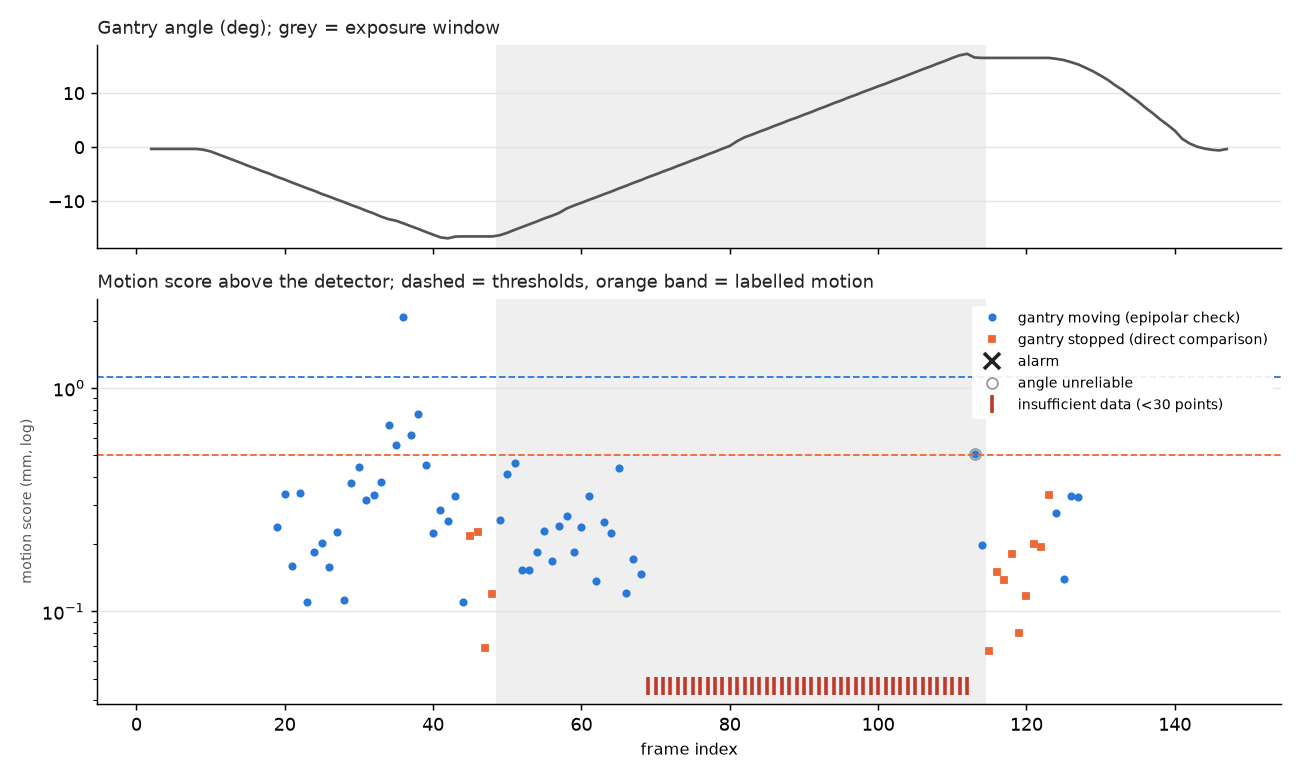

The table this chart was drawn from, first rows:
frame, phase, exposure, angle, dangle, t_req_a, t_sav_a, ab_a, aa_a, t_req_b, t_sav_b, ab_b, aa_b, n_body, n_bg, n_body_detected, fb_med_body, fb_p90_body, body_flow, same_angle, static_med, static_cl, affine_med, affine_cl
2, approach, False, -0.327, 0.0, 0.0, 0.158, -0.327, -0.327, 0.259, 0.384, -0.327, -0.327, 2, 1486, 2, 0.002536, 0.002574, 0.9845, True, 0.9773, nan, nan, nan
3, approach, False, -0.327, 0.0, 0.259, 0.384, -0.327, -0.327, 0.45, 0.65, -0.327, -0.327, 1, 1463, 2, 0.002192, 0.002192, 0.3877, True, 0.3881, nan, nan, nan
4, approach, False, -0.327, 0.0, 0.45, 0.65, -0.327, -0.327, 0.763, 0.883, -0.327, -0.327, 4, 1423, 4, 0.05095, 0.0589, 1.614, True, 1.61, nan, nan, nan
5, approach, False, -0.327, 0.0, 0.763, 0.883, -0.327, -0.327, 0.977, 1.15, -0.327, -0.327, 2, 1626, 2, 0.01419, 0.01442, 1.42, True, 1.417, nan, nan, nan
6, approach, False, -0.327, 0.0, 0.977, 1.15, -0.327, -0.327, 1.288, 1.516, -0.327, -0.327, 0, 1489, 0, nan, nan, nan, True, nan, nan, nan, nan
7, approach, False, -0.327, 0.0, 1.288, 1.516, -0.327, -0.327, 1.614, 1.786, -0.327, -0.327, 3, 1579, 5, 0.01002, 0.08014, 0.2779, True, 0.276, nan, nan, nan
8, approach, False, -0.327, 0.0, 1.614, 1.786, -0.327, -0.327, 1.879, 2.033, -0.327, -0.327, 8, 1592, 9, 0.04251, 0.07185, 0.6742, True, 0.6715, nan, nan, nan
9, approach, False, -0.4656, -0.1386, 1.879, 2.033, -0.327, -0.327, 2.094, 2.293, -0.327, -0.481, 4, 1452, 7, 0.03148, 0.03522, 1.123, False, nan, nan, nan, nan
10, approach, False, -0.7892, -0.3236, 2.094, 2.293, -0.327, -0.481, 2.398, 2.523, -0.602, -0.81, 3, 1573, 12, 0.03808, 0.08581, 0.4469, False, nan, nan, nan, nan
11, approach, False, -1.306, -0.517, 2.398, 2.523, -0.602, -0.81, 2.618, 2.784, -0.975, -1.343, 4, 1478, 4, 0.06349, 0.08121, 2.638, False, nan, nan, nan, nan
12, approach, False, -1.813, -0.5067, 2.618, 2.784, -0.975, -1.343, 2.882, 3.018, -1.542, -1.843, 1, 1418, 1, 0.007938, 0.007938, 1.489, False, nan, nan, nan, nan
13, approach, False, -2.362, -0.5488, 2.882, 3.018, -1.542, -1.843, 3.116, 3.284, -2.035, -2.398, 1, 1460, 1, 0.005024, 0.005024, 2.243, False, nan, nan, nan, nan
14, approach, False, -2.861, -0.499, 3.116, 3.284, -2.035, -2.398, 3.378, 3.518, -2.579, -2.892, 3, 1447, 3, 0.01829, 0.05374, 1.674, False, nan, nan, nan, nan
15, approach, False, -3.416, -0.5554, 3.378, 3.518, -2.579, -2.892, 3.613, 3.785, -3.075, -3.454, 7, 1471, 8, 0.01913, 0.02439, 1.598, False, nan, nan, nan, nan
16, approach, False, -3.923, -0.5071, 3.613, 3.785, -3.075, -3.454, 3.88, 4.023, -3.646, -3.954, 4, 1441, 7, 0.01991, 0.06696, 3.077, False, nan, nan, nan, nan
17, approach, False, -4.456, -0.5327, 3.88, 4.023, -3.646, -3.954, 4.096, 4.285, -4.095, -4.496, 6, 1469, 7, 0.02403, 0.06729, 1.691, False, nan, nan, nan, nan
18, approach, False, -4.939, -0.4834, 4.096, 4.285, -4.095, -4.496, 4.377, 4.517, -4.672, -4.969, 15, 1484, 17, 0.04392, 0.07361, 0.9633, False, nan, nan, 2.736, 2.863
19, approach, False, -5.513, -0.5741, 4.377, 4.517, -4.672, -4.969, 4.613, 4.788, -5.157, -5.553, 16, 1499, 19, 0.01453, 0.06927, 1.17, False, nan, nan, 3.242, 3.391
20, approach, False, -5.993, -0.4799, 4.613, 4.788, -5.157, -5.553, 4.854, 5.016, -5.672, -6.029, 17, 1506, 21, 0.02836, 0.05417, 1.333, False, nan, nan, 3.06, 3.119
21, approach, False, -6.559, -0.5661, 4.854, 5.016, -5.672, -6.029, 5.114, 5.286, -6.221, -6.597, 18, 1485, 25, 0.01963, 0.05453, 2.65, False, nan, nan, 4.66, 4.745
22, approach, False, -7.063, -0.5035, 5.114, 5.286, -6.221, -6.597, 5.375, 5.519, -6.765, -7.096, 26, 1514, 30, 0.01972, 0.06517, 1.364, False, nan, nan, 3.109, 3.164
23, approach, False, -7.6, -0.5372, 5.375, 5.519, -6.765, -7.096, 5.612, 5.785, -7.259, -7.638, 22, 1494, 26, 0.03692, 0.05636, 1.589, False, nan, nan, 3.552, 3.575
24, approach, False, -8.089, -0.4885, 5.612, 5.785, -7.259, -7.638, 5.84, 6.016, -7.743, -8.127, 33, 1513, 33, 0.01283, 0.04966, 1.535, False, nan, nan, 3.153, 3.209
25, approach, False, -8.662, -0.5739, 5.84, 6.016, -7.743, -8.127, 6.115, 6.285, -8.325, -8.7, 38, 1491, 39, 0.01254, 0.04391, 1.575, False, nan, nan, 3.466, 3.509
26, approach, False, -9.146, -0.4834, 6.115, 6.285, -8.325, -8.7, 6.346, 6.517, -8.821, -9.182, 37, 1668, 39, 0.01773, 0.0521, 1.413, False, nan, nan, 3.129, 3.199
27, approach, False, -9.678, -0.5318, 6.346, 6.517, -8.821, -9.182, 6.577, 6.784, -9.297, -9.72, 44, 1509, 47, 0.02361, 0.0598, 1.856, False, nan, nan, 3.738, 3.824
28, approach, False, -10.16, -0.4867, 6.577, 6.784, -9.297, -9.72, 6.883, 7.017, -9.907, -10.19, 59, 1532, 60, 0.01095, 0.04889, 1.617, False, nan, nan, 3.418, 3.578
29, approach, False, -10.72, -0.5588, 6.883, 7.017, -9.907, -10.19, 7.118, 7.283, -10.39, -10.76, 62, 1611, 71, 0.02144, 0.05979, 1.652, False, nan, nan, 3.427, 4.622
30, approach, False, -11.21, -0.4833, 7.118, 7.283, -10.39, -10.76, 7.368, 7.515, -10.92, -11.24, 70, 1626, 91, 0.01783, 0.05959, 0.876, False, nan, nan, 2.547, 3.603
31, approach, False, -11.77, -0.5587, 7.368, 7.515, -10.92, -11.24, 7.616, 7.786, -11.43, -11.8, 89, 1629, 97, 0.0148, 0.06692, 1.361, False, nan, nan, 3.139, 3.523
32, approach, False, -12.26, -0.4978, 7.616, 7.786, -11.43, -11.8, 7.84, 8.015, -11.91, -12.3, 83, 1648, 115, 0.01474, 0.06967, 0.8309, False, nan, nan, 2.529, 3.439
33, approach, False, -12.85, -0.5912, 7.84, 8.015, -11.91, -12.3, 8.119, 8.284, -12.52, -12.89, 77, 1622, 168, 0.02003, 0.06539, 0.8068, False, nan, nan, 2.51, 3.721
34, approach, False, -13.33, -0.471, 8.119, 8.284, -12.52, -12.89, 8.346, 8.519, -12.99, -13.36, 51, 1635, 136, 0.01676, 0.06565, 0.6254, False, nan, nan, 1.957, 2.586
35, approach, False, -13.61, -0.2865, 8.346, 8.519, -12.99, -13.36, 8.582, 8.649, -13.48, -13.63, 109, 1691, 133, 0.02287, 0.06482, 0.8024, False, nan, nan, 1.585, 2.395
36, approach, False, -14.1, -0.484, 8.582, 8.649, -13.48, -13.63, 8.742, 8.887, -13.81, -14.13, 61, 1637, 127, 0.02704, 0.07178, 1.306, False, nan, nan, 2.756, 3.131
37, approach, False, -14.63, -0.5325, 8.742, 8.887, -13.81, -14.13, 8.955, 9.15, -14.25, -14.67, 91, 1580, 115, 0.01972, 0.06998, 1.043, False, nan, nan, 2.842, 3.304
38, approach, False, -15.12, -0.4935, 8.955, 9.15, -14.25, -14.67, 9.242, 9.384, -14.84, -15.15, 101, 1620, 120, 0.01813, 0.06415, 1.138, False, nan, nan, 2.56, 3.188
39, approach, False, -15.68, -0.5534, 9.242, 9.384, -14.84, -15.15, 9.495, 9.651, -15.38, -15.71, 115, 1585, 127, 0.01955, 0.05425, 1.69, False, nan, nan, 3.256, 3.975
40, approach, False, -16.19, -0.5193, 9.495, 9.651, -15.38, -15.71, 9.759, 9.884, -15.93, -16.22, 105, 1554, 114, 0.012, 0.05098, 1.53, False, nan, nan, 3.078, 3.631
41, approach, False, -16.7, -0.5022, 9.759, 9.884, -15.93, -16.22, 9.996, 10.15, -16.45, -16.72, 108, 1547, 117, 0.0103, 0.03925, 1.789, False, nan, nan, 3.412, 4.13
42, approach, False, -16.87, -0.1766, 9.996, 10.15, -16.45, -16.72, 10.21, 10.39, -16.78, -16.88, 136, 1611, 139, 0.009131, 0.04021, 0.7851, False, nan, nan, 1.667, 2.025
43, approach, False, -16.55, 0.3212, 10.21, 10.39, -16.78, -16.88, 10.48, 10.65, -16.89, -16.51, 224, 1681, 295, 0.01267, 0.05461, 0.2171, False, nan, nan, 0.5421, 0.665
44, dwell_start, False, -16.52, 0.035, 10.48, 10.65, -16.89, -16.51, 10.75, 10.88, -16.52, -16.52, 319, 1690, 376, 0.01001, 0.03063, 0.05152, False, nan, nan, 0.05139, 0.09886
45, dwell_start, False, -16.52, 0.0, 10.75, 10.88, -16.52, -16.52, 11, 11.15, -16.52, -16.52, 372, 1709, 372, 0.01046, 0.02972, 0.05273, True, 0.02301, 0.09751, nan, nan
46, dwell_start, False, -16.52, 0.0, 11, 11.15, -16.52, -16.52, 11.25, 11.38, -16.52, -16.52, 323, 1555, 332, 0.009548, 0.02793, 0.06215, True, 0.01988, 0.1017, nan, nan
47, dwell_start, False, -16.52, 0.0, 11.25, 11.38, -16.52, -16.52, 11.49, 11.65, -16.52, -16.52, 339, 1565, 340, 0.008007, 0.02479, 0.02995, True, 0.002131, 0.03082, nan, nan
48, dwell_start, False, -16.52, 0.0, 11.49, 11.65, -16.52, -16.52, 11.72, 11.88, -16.52, -16.52, 341, 1714, 345, 0.01037, 0.02717, 0.04157, True, 0.01982, 0.05354, nan, nan
49, sweep, True, -16.3, 0.2187, 11.72, 11.88, -16.52, -16.52, 11.98, 12.15, -16.52, -16.27, 313, 1693, 337, 0.02486, 0.06485, 0.2423, False, nan, nan, 0.5722, 0.6613
50, sweep, True, -15.85, 0.4476, 11.98, 12.15, -16.52, -16.27, 12.25, 12.38, -16.11, -15.82, 225, 1610, 285, 0.02189, 0.07089, 1.541, False, nan, nan, 2.295, 2.809
51, sweep, True, -15.3, 0.5531, 12.25, 12.38, -16.11, -15.82, 12.45, 12.65, -15.71, -15.25, 134, 1574, 147, 0.01086, 0.05819, 1.879, False, nan, nan, 3.624, 4.12
52, sweep, True, -14.78, 0.5164, 12.45, 12.65, -15.71, -15.25, 12.75, 12.89, -15.05, -14.75, 118, 1562, 127, 0.00767, 0.04394, 1.666, False, nan, nan, 3.13, 3.639
53, sweep, True, -14.25, 0.5348, 12.75, 12.89, -15.05, -14.75, 12.99, 13.15, -14.54, -14.21, 115, 1563, 130, 0.00864, 0.04161, 1.91, False, nan, nan, 3.482, 3.968
54, sweep, True, -13.75, 0.5002, 12.99, 13.15, -14.54, -14.21, 13.26, 13.39, -14.0, -13.72, 107, 1591, 113, 0.01104, 0.04356, 1.543, False, nan, nan, 3.127, 3.438
55, sweep, True, -13.19, 0.5595, 13.26, 13.39, -14.0, -13.72, 13.48, 13.66, -13.54, -13.15, 100, 1604, 115, 0.01202, 0.04813, 1.823, False, nan, nan, 3.443, 3.866
56, sweep, True, -12.71, 0.4728, 13.48, 13.66, -13.54, -13.15, 13.76, 13.88, -12.96, -12.69, 95, 1643, 109, 0.01026, 0.05614, 1.524, False, nan, nan, 3.117, 3.345
57, sweep, True, -12.17, 0.5484, 13.76, 13.88, -12.96, -12.69, 13.95, 14.15, -12.57, -12.12, 77, 1637, 91, 0.009668, 0.05579, 1.859, False, nan, nan, 3.614, 3.794
58, sweep, True, -11.36, 0.8093, 13.95, 14.15, -12.57, -12.12, 14.31, 14.53, -11.79, -11.31, 75, 1573, 94, 0.01665, 0.04574, 2.373, False, nan, nan, 4.752, 4.949
59, sweep, True, -10.79, 0.5622, 14.31, 14.53, -11.79, -11.31, 14.62, 14.78, -11.11, -10.76, 66, 1636, 70, 0.01416, 0.05325, 1.698, False, nan, nan, 3.662, 3.746
60, sweep, True, -10.3, 0.496, 14.62, 14.78, -11.11, -10.76, 14.89, 15.02, -10.55, -10.27, 60, 1614, 70, 0.01078, 0.04306, 1.473, False, nan, nan, 3.033, 3.106
61, sweep, True, -9.762, 0.536, 14.89, 15.02, -10.55, -10.27, 15.08, 15.29, -10.15, -9.719, 51, 1634, 54, 0.01091, 0.06588, 1.731, False, nan, nan, 3.676, 3.779
... 86 more rows
